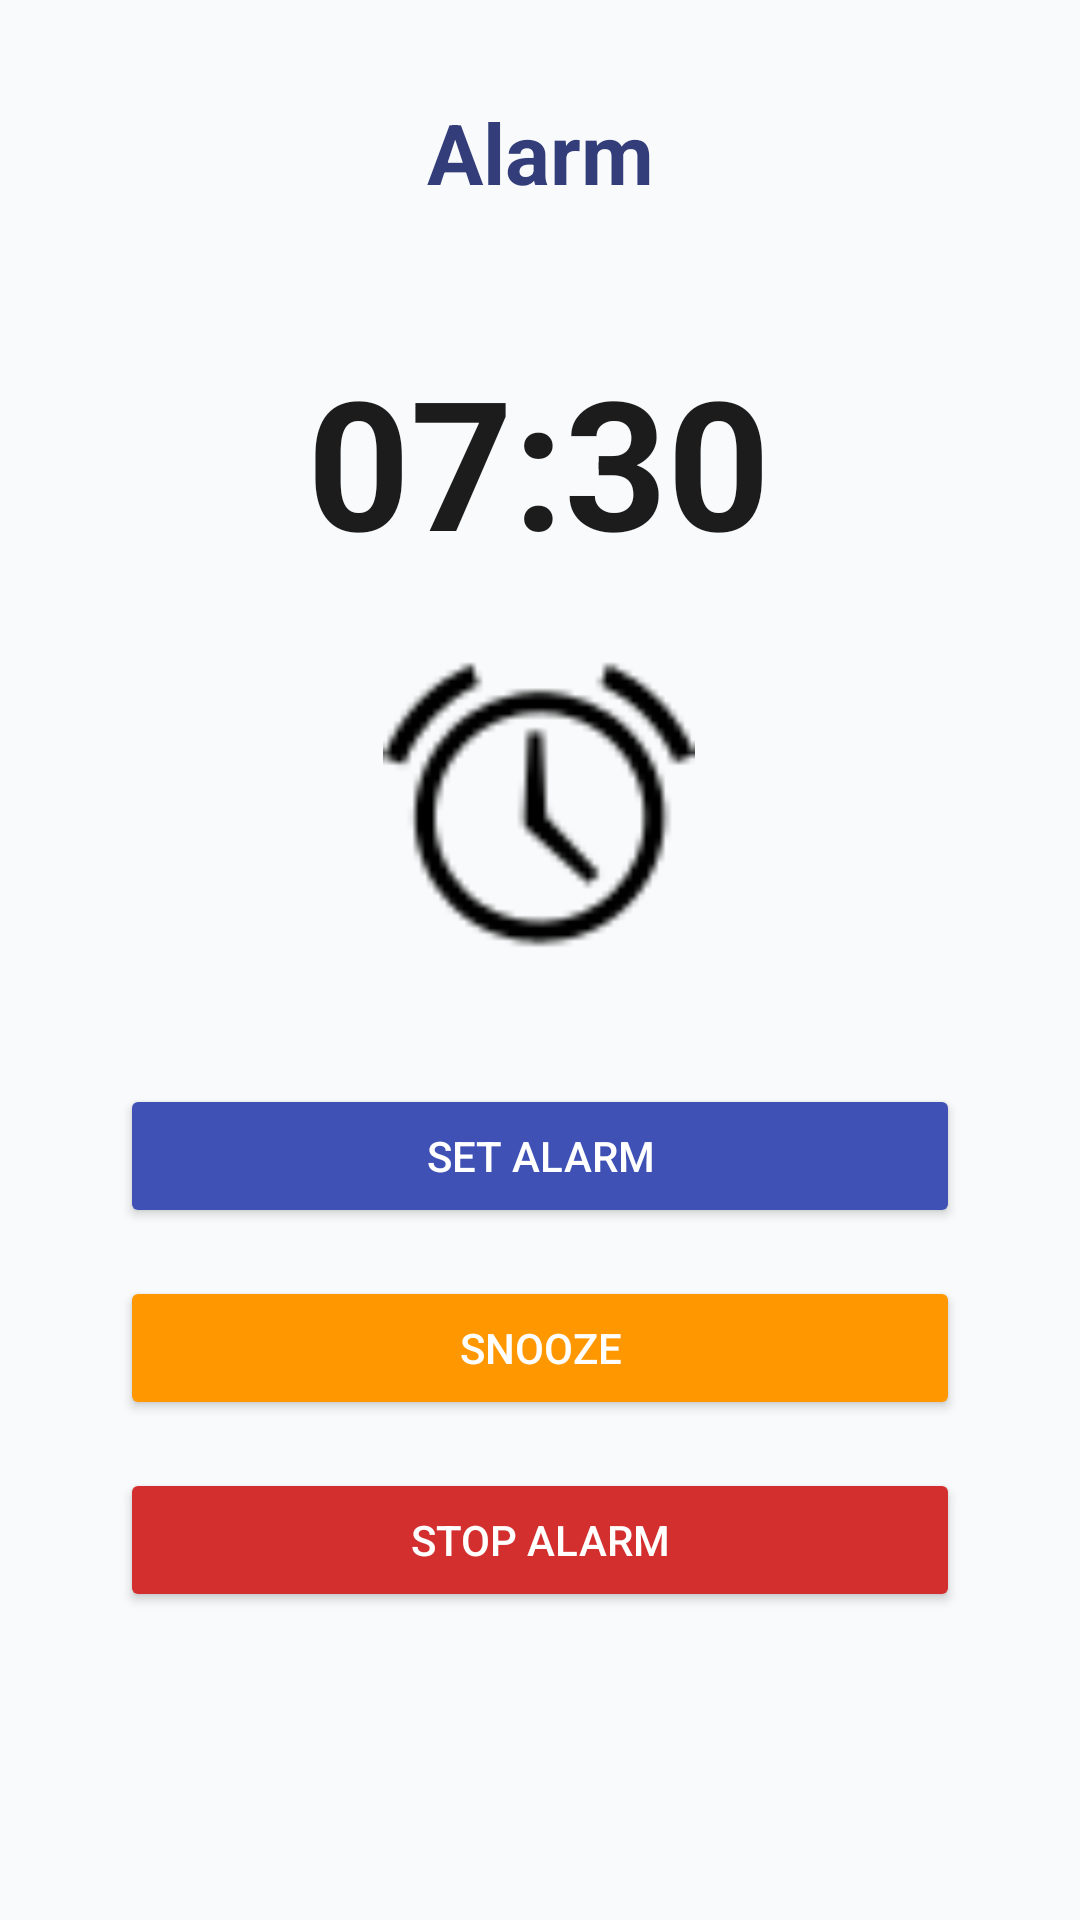

Android layout source for this screen:
<!-- AndroidManifest.xml: application theme Theme.UTTOAPP -->
<!-- res/layout/activity_alarm.xml -->
<?xml version="1.0" encoding="utf-8"?>
<androidx.constraintlayout.widget.ConstraintLayout xmlns:android="http://schemas.android.com/apk/res/android"
    xmlns:app="http://schemas.android.com/apk/res-auto"
    xmlns:tools="http://schemas.android.com/tools"
    android:layout_width="match_parent"
    android:layout_height="match_parent"
    android:background="#F9FAFB"
    tools:context=".AlarmActivity">

    
    <TextView
        android:id="@+id/textViewTitle"
        android:layout_width="wrap_content"
        android:layout_height="wrap_content"
        android:text="Alarm"
        android:textSize="28sp"
        android:textStyle="bold"
        android:textColor="#333D79"
        app:layout_constraintTop_toTopOf="parent"
        app:layout_constraintStart_toStartOf="parent"
        app:layout_constraintEnd_toEndOf="parent"
        android:layout_marginTop="32dp"/>

    <TextView
        android:id="@+id/textViewClock"
        android:layout_width="wrap_content"
        android:layout_height="wrap_content"
        android:layout_marginTop="44dp"
        android:text="07:30"
        android:textColor="#1C1C1C"
        android:textSize="60sp"
        android:textStyle="bold"
        app:layout_constraintEnd_toEndOf="parent"
        app:layout_constraintHorizontal_bias="0.498"
        app:layout_constraintStart_toStartOf="parent"
        app:layout_constraintTop_toBottomOf="@id/textViewTitle" />

    <ImageView
        android:id="@+id/imgAlarm"
        android:layout_width="126dp"
        android:layout_height="104dp"
        android:layout_marginTop="24dp"
        android:background="@android:color/transparent"
        android:scaleType="fitCenter"
        android:src="@android:drawable/ic_lock_idle_alarm"
        app:layout_constraintEnd_toEndOf="parent"
        app:layout_constraintHorizontal_bias="0.498"
        app:layout_constraintStart_toStartOf="parent"
        app:layout_constraintTop_toBottomOf="@id/textViewClock"
        app:tint="@color/black" />

    <Button
        android:id="@+id/btnSetAlarm"
        android:layout_width="0dp"
        android:layout_height="wrap_content"
        android:text="Set Alarm"
        android:backgroundTint="#3F51B5"
        android:textColor="@android:color/white"
        app:layout_constraintTop_toBottomOf="@id/imgAlarm"
        app:layout_constraintStart_toStartOf="parent"
        app:layout_constraintEnd_toEndOf="parent"
        android:layout_marginStart="40dp"
        android:layout_marginEnd="40dp"
        android:layout_marginTop="40dp"/>

    
    <Button
        android:id="@+id/btnSnooze"
        android:layout_width="0dp"
        android:layout_height="wrap_content"
        android:text="Snooze"
        android:backgroundTint="#FF9800"
        android:textColor="@android:color/white"
        app:layout_constraintTop_toBottomOf="@id/btnSetAlarm"
        app:layout_constraintStart_toStartOf="parent"
        app:layout_constraintEnd_toEndOf="parent"
        android:layout_marginStart="40dp"
        android:layout_marginEnd="40dp"
        android:layout_marginTop="16dp"/>

    
    <Button
        android:id="@+id/btnStop"
        android:layout_width="0dp"
        android:layout_height="wrap_content"
        android:text="Stop Alarm"
        android:backgroundTint="#D32F2F"
        android:textColor="@android:color/white"
        app:layout_constraintTop_toBottomOf="@id/btnSnooze"
        app:layout_constraintStart_toStartOf="parent"
        app:layout_constraintEnd_toEndOf="parent"
        android:layout_marginStart="40dp"
        android:layout_marginEnd="40dp"
        android:layout_marginTop="16dp"/>
</androidx.constraintlayout.widget.ConstraintLayout>
<!-- resources referenced by this layout -->
<resources>
  <style name="Theme.UTTOAPP" parent="Base.Theme.UTTOAPP" />
  <style name="Base.Theme.UTTOAPP" parent="Theme.Material3.DayNight.NoActionBar">
          
          
      </style>
  <!-- not gathered from this repository: default colours our renderer supplied (Android Studio template values) -->
  <color name="black">#FF000000</color>
</resources>
